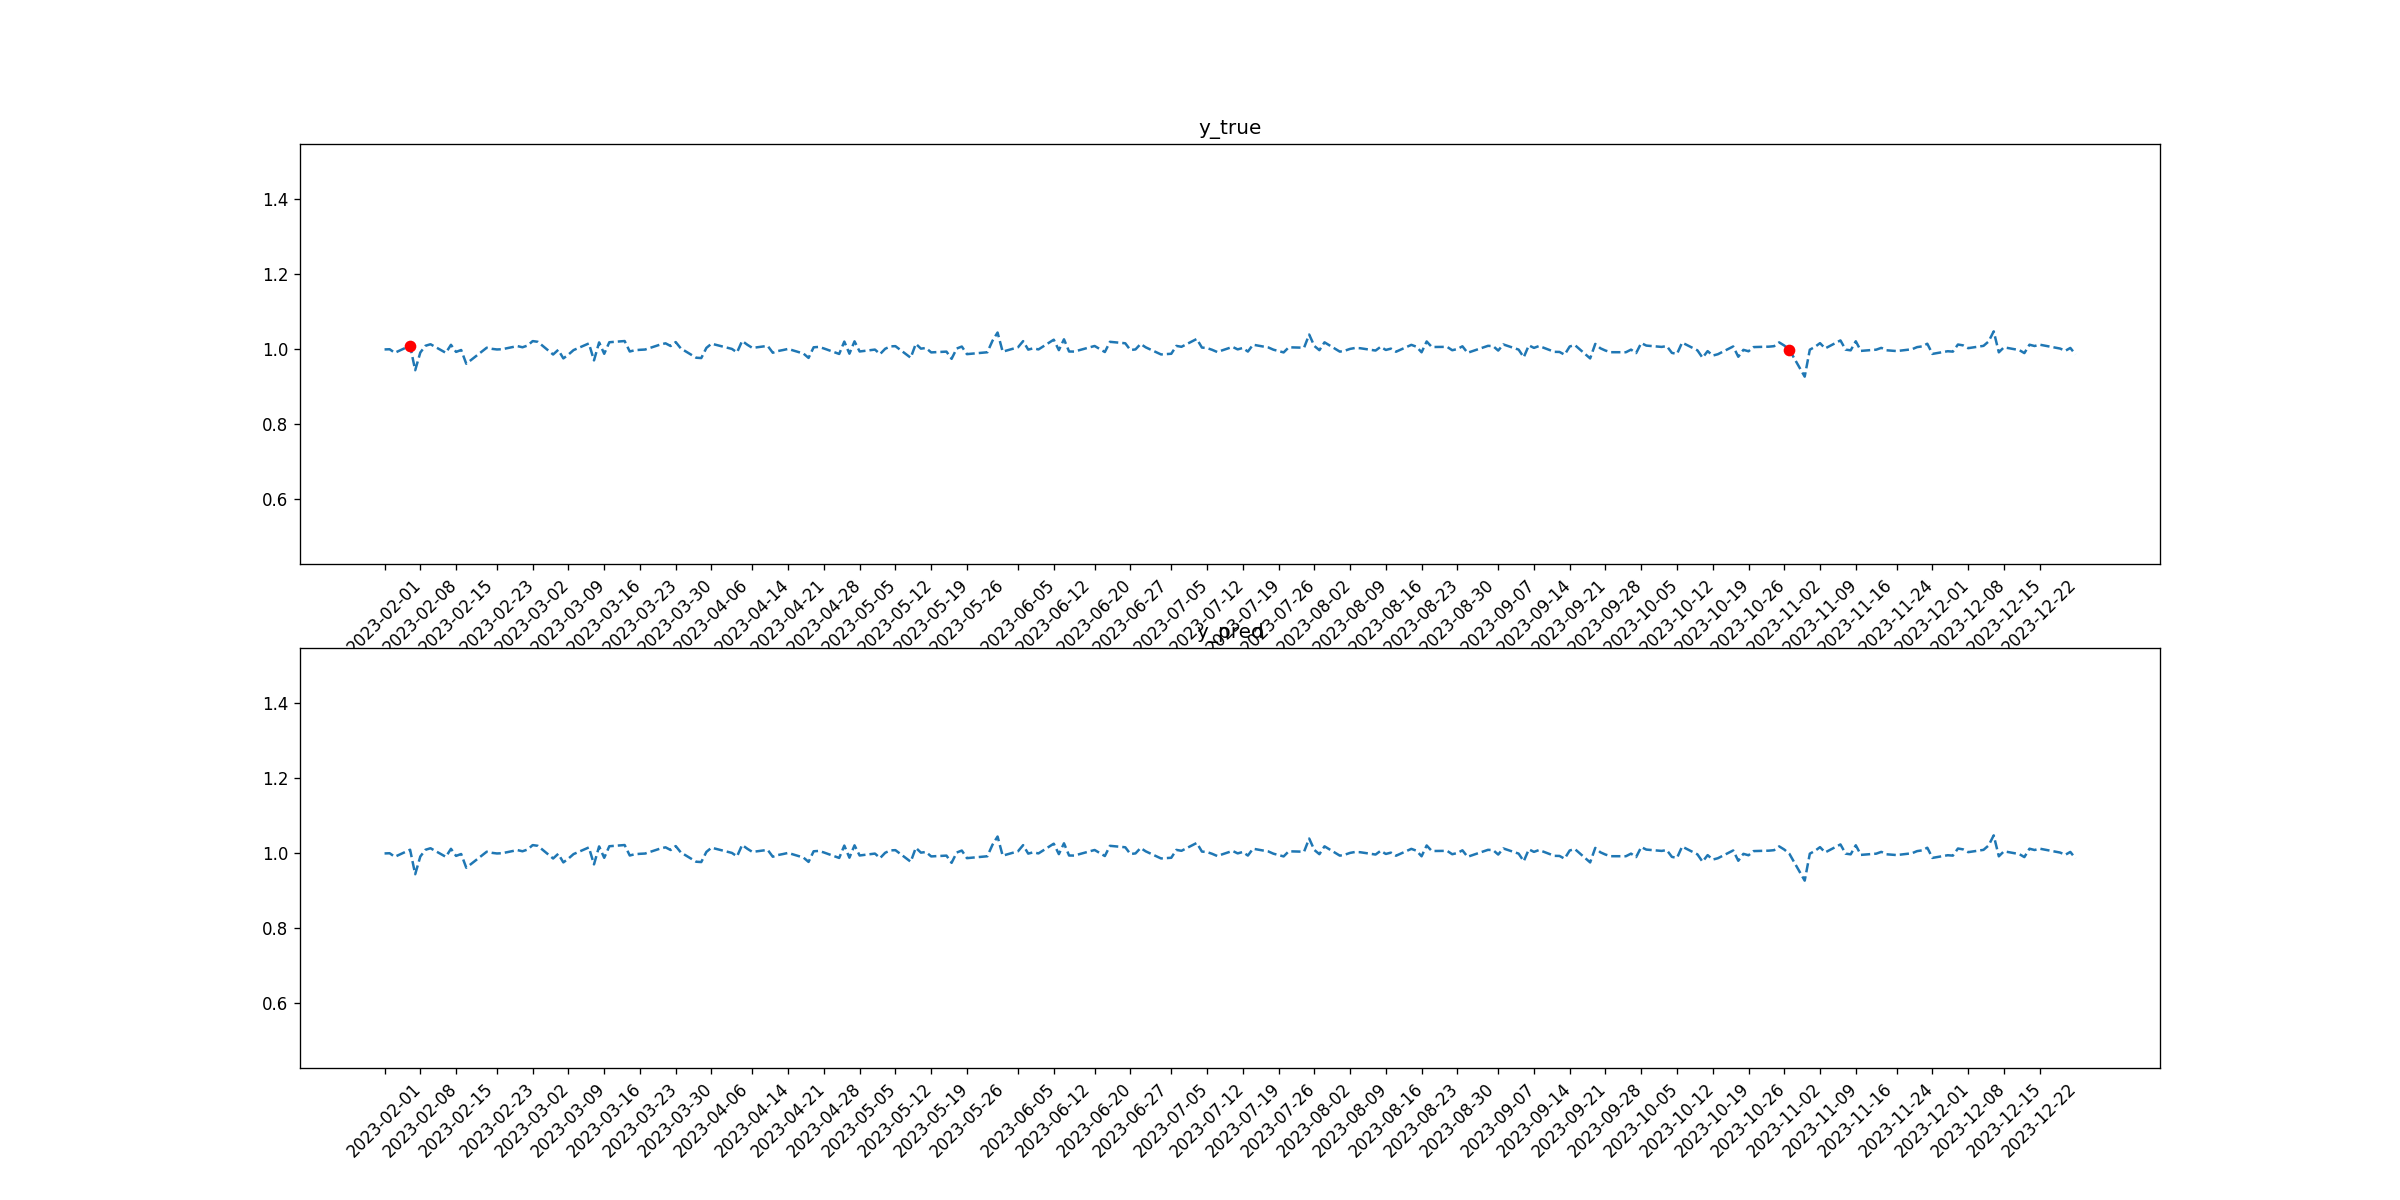

The data file committed next to this chart (first rows):
tid, symbol, close, target_1, pred_1, target_2, pred_2
2023-02-01, EMR, 0.9985, 0, 0, 0, 0
2023-02-02, EMR, 0.999, 0, 0, 0, 0
2023-02-03, EMR, 0.9895, 0, 0, 0, 0
2023-02-06, EMR, 1.008, 0, 0, 1, 0
2023-02-07, EMR, 0.9431, 0, 0, 0, 0
2023-02-08, EMR, 0.9902, 0, 0, 0, 0
2023-02-09, EMR, 1.008, 0, 0, 0, 0
2023-02-10, EMR, 1.012, 0, 0, 0, 0
2023-02-13, EMR, 0.9894, 0, 0, 0, 0
2023-02-14, EMR, 1.011, 0, 0, 0, 0
2023-02-15, EMR, 0.9919, 0, 0, 0, 0
2023-02-16, EMR, 0.997, 0, 0, 0, 0
2023-02-17, EMR, 0.9603, 0, 0, 0, 0
2023-02-21, EMR, 1.003, 0, 0, 0, 0
2023-02-22, EMR, 1, 0, 0, 0, 0
2023-02-23, EMR, 0.9984, 0, 0, 0, 0
2023-02-24, EMR, 0.999, 0, 0, 0, 0
2023-02-27, EMR, 1.007, 0, 0, 0, 0
2023-02-28, EMR, 1.004, 0, 0, 0, 0
2023-03-01, EMR, 1.009, 0, 0, 0, 0
2023-03-02, EMR, 1.021, 0, 0, 0, 0
2023-03-03, EMR, 1.019, 0, 0, 0, 0
2023-03-06, EMR, 0.985, 0, 0, 0, 0
2023-03-07, EMR, 0.9974, 0, 0, 0, 0
2023-03-08, EMR, 0.9745, 0, 0, 0, 0
2023-03-09, EMR, 0.9848, 0, 0, 0, 0
2023-03-10, EMR, 0.9967, 0, 0, 0, 0
2023-03-13, EMR, 1.015, 0, 0, 0, 0
2023-03-14, EMR, 0.9692, 0, 0, 0, 0
2023-03-15, EMR, 1.017, 0, 0, 0, 0
2023-03-16, EMR, 0.9868, 0, 0, 0, 0
2023-03-17, EMR, 1.018, 0, 0, 0, 0
2023-03-20, EMR, 1.021, 0, 0, 0, 0
2023-03-21, EMR, 0.993, 0, 0, 0, 0
2023-03-22, EMR, 0.9964, 0, 0, 0, 0
2023-03-23, EMR, 0.9975, 0, 0, 0, 0
2023-03-24, EMR, 0.9982, 0, 0, 0, 0
2023-03-27, EMR, 1.012, 0, 0, 0, 0
2023-03-28, EMR, 1.015, 0, 0, 0, 0
2023-03-29, EMR, 1.008, 0, 0, 0, 0
2023-03-30, EMR, 1.018, 0, 0, 0, 0
2023-03-31, EMR, 1.001, 0, 0, 0, 0
2023-04-03, EMR, 0.9764, 0, 0, 0, 0
2023-04-04, EMR, 0.9755, 0, 0, 0, 0
2023-04-05, EMR, 1.003, 0, 0, 0, 0
2023-04-06, EMR, 1.014, 0, 0, 0, 0
2023-04-10, EMR, 0.9999, 0, 0, 0, 0
2023-04-11, EMR, 0.9905, 0, 0, 0, 0
2023-04-12, EMR, 1.021, 0, 0, 0, 0
2023-04-13, EMR, 1.011, 0, 0, 0, 0
2023-04-14, EMR, 1.003, 0, 0, 0, 0
2023-04-17, EMR, 1.008, 0, 0, 0, 0
2023-04-18, EMR, 0.9897, 0, 0, 0, 0
2023-04-19, EMR, 0.9942, 0, 0, 0, 0
2023-04-20, EMR, 0.9969, 0, 0, 0, 0
2023-04-21, EMR, 0.9999, 0, 0, 0, 0
2023-04-24, EMR, 0.9875, 0, 0, 0, 0
2023-04-25, EMR, 0.9759, 0, 0, 0, 0
2023-04-26, EMR, 1.004, 0, 0, 0, 0
2023-04-27, EMR, 1.005, 0, 0, 0, 0
... 170 more rows
